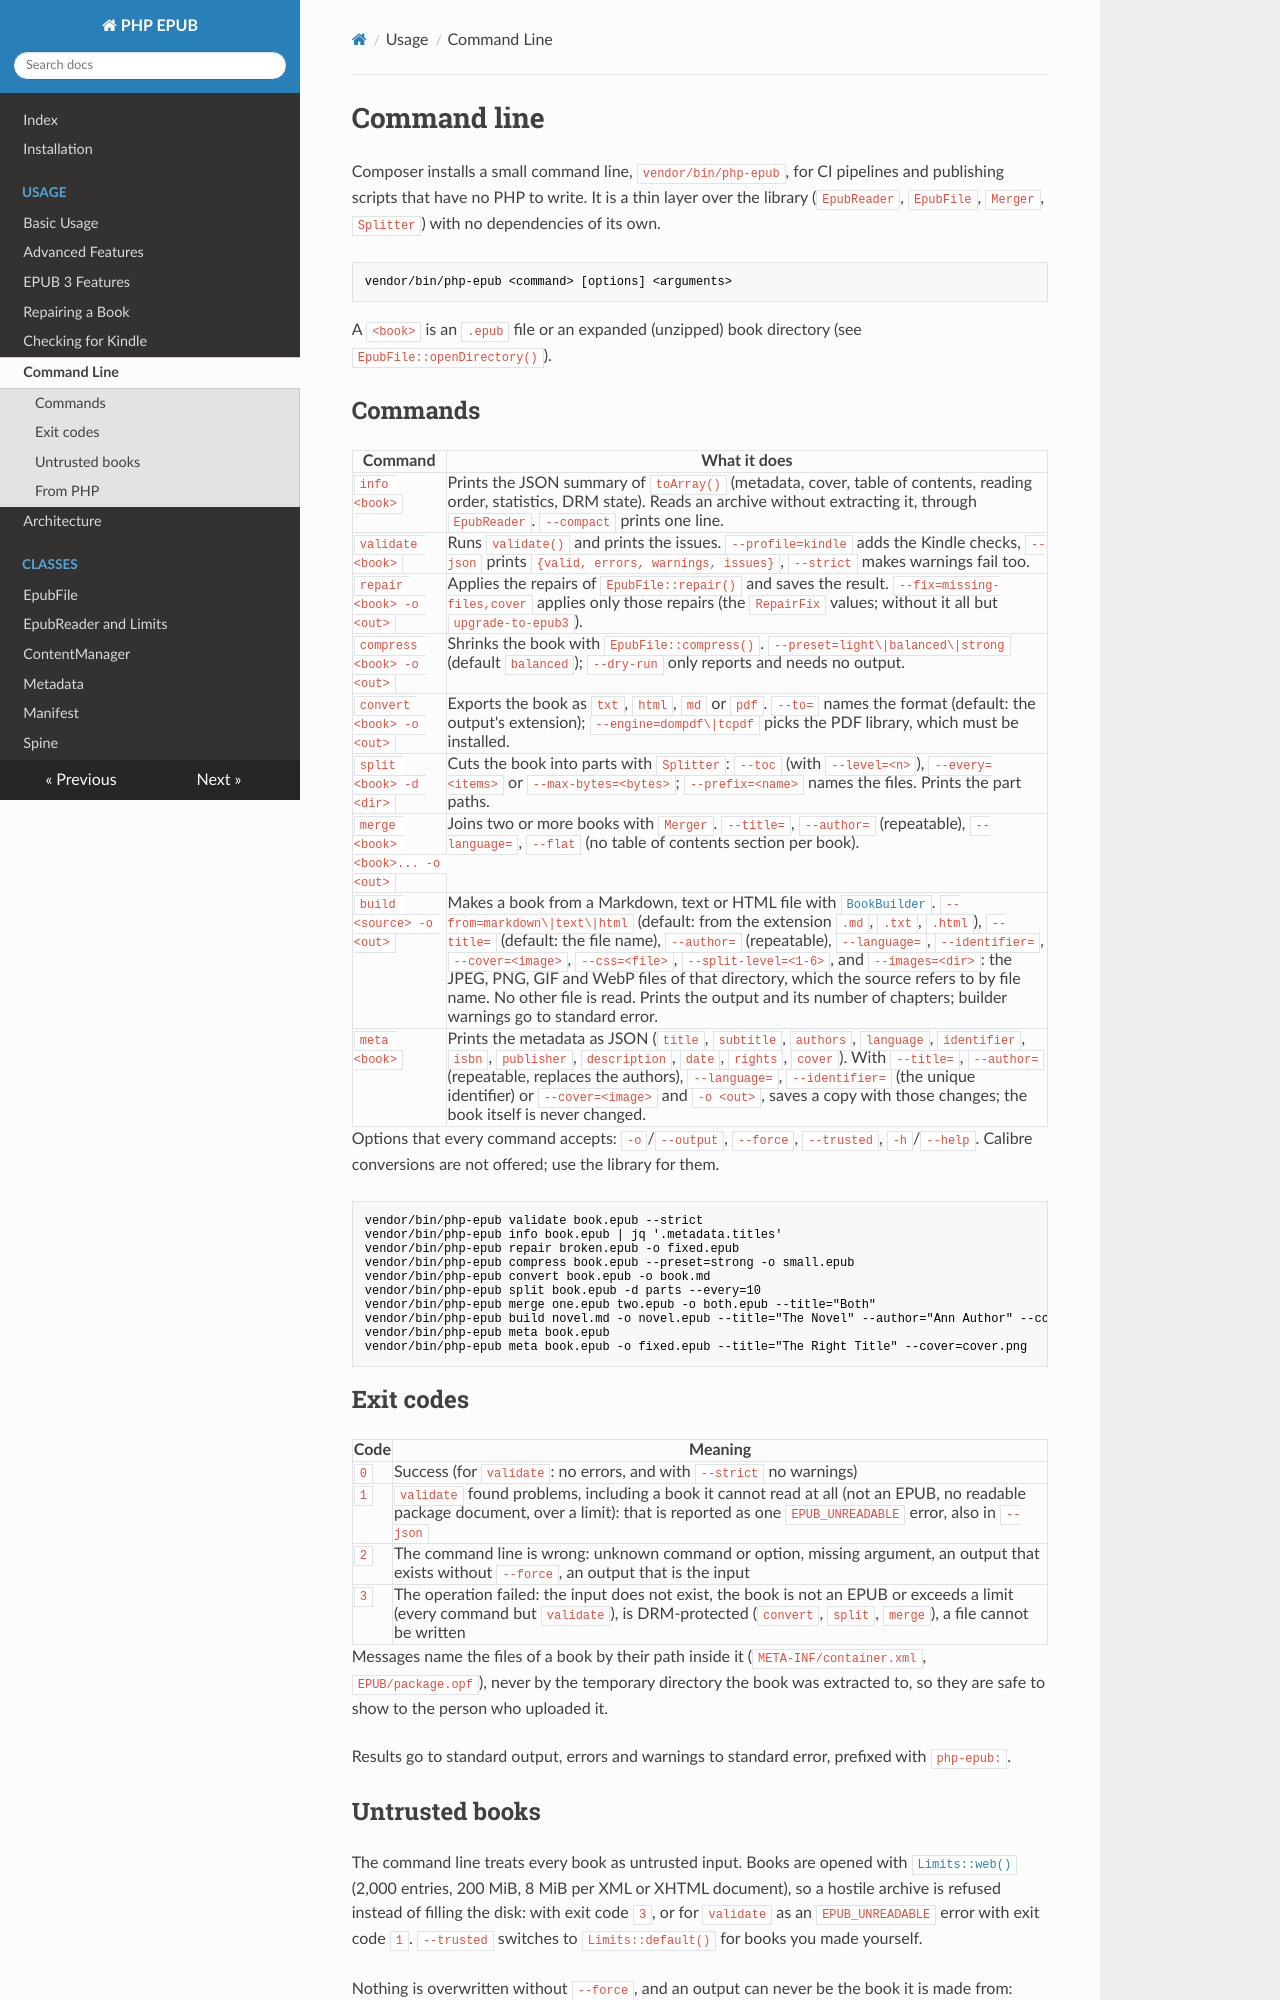

repository: indy2kro/php-epub · page: cli/index.html · generator: mkdocs

# Command line

Composer installs a small command line, `vendor/bin/php-epub`, for CI pipelines and publishing scripts that have no PHP to write. It is a thin layer over the library (`EpubReader`, `EpubFile`, `Merger`, `Splitter`) with no dependencies of its own.

```
vendor/bin/php-epub <command> [options] <arguments>
```

A `<book>` is an `.epub` file or an expanded (unzipped) book directory (see `EpubFile::openDirectory()`).

## Commands

| Command | What it does |
|---|---|
| `info <book>` | Prints the JSON summary of `toArray()` (metadata, cover, table of contents, reading order, statistics, DRM state). Reads an archive without extracting it, through `EpubReader`. `--compact` prints one line. |
| `validate <book>` | Runs `validate()` and prints the issues. `--profile=kindle` adds the Kindle checks, `--json` prints `{valid, errors, warnings, issues}`, `--strict` makes warnings fail too. |
| `repair <book> -o <out>` | Applies the repairs of `EpubFile::repair()` and saves the result. `--fix=missing-files,cover` applies only those repairs (the `RepairFix` values; without it all but `upgrade-to-epub3`). |
| `compress <book> -o <out>` | Shrinks the book with `EpubFile::compress()`. `--preset=light\|balanced\|strong` (default `balanced`); `--dry-run` only reports and needs no output. |
| `convert <book> -o <out>` | Exports the book as `txt`, `html`, `md` or `pdf`. `--to=` names the format (default: the output's extension); `--engine=dompdf\|tcpdf` picks the PDF library, which must be installed. |
| `split <book> -d <dir>` | Cuts the book into parts with `Splitter`: `--toc` (with `--level=<n>`), `--every=<items>` or `--max-bytes=<bytes>`; `--prefix=<name>` names the files. Prints the part paths. |
| `merge <book> <book>... -o <out>` | Joins two or more books with `Merger`. `--title=`, `--author=` (repeatable), `--language=`, `--flat` (no table of contents section per book). |
| `build <source> -o <out>` | Makes a book from a Markdown, text or HTML file with [`BookBuilder`](book-builder.md). `--from=markdown\|text\|html` (default: from the extension `.md`, `.txt`, `.html`), `--title=` (default: the file name), `--author=` (repeatable), `--language=`, `--identifier=`, `--cover=<image>`, `--css=<file>`, `--split-level=<1-6>`, and `--images=<dir>`: the JPEG, PNG, GIF and WebP files of that directory, which the source refers to by file name. No other file is read. Prints the output and its number of chapters; builder warnings go to standard error. |
| `meta <book>` | Prints the metadata as JSON (`title`, `subtitle`, `authors`, `language`, `identifier`, `isbn`, `publisher`, `description`, `date`, `rights`, `cover`). With `--title=`, `--author=` (repeatable, replaces the authors), `--language=`, `--identifier=` (the unique identifier) or `--cover=<image>` and `-o <out>`, saves a copy with those changes; the book itself is never changed. |

Options that every command accepts: `-o`/`--output`, `--force`, `--trusted`, `-h`/`--help`. Calibre conversions are not offered; use the library for them.

```
vendor/bin/php-epub validate book.epub --strict
vendor/bin/php-epub info book.epub | jq '.metadata.titles'
vendor/bin/php-epub repair broken.epub -o fixed.epub
vendor/bin/php-epub compress book.epub --preset=strong -o small.epub
vendor/bin/php-epub convert book.epub -o book.md
vendor/bin/php-epub split book.epub -d parts --every=10
vendor/bin/php-epub merge one.epub two.epub -o both.epub --title="Both"
vendor/bin/php-epub build novel.md -o novel.epub --title="The Novel" --author="Ann Author" --cover=cover.jpg --images=images
vendor/bin/php-epub meta book.epub
vendor/bin/php-epub meta book.epub -o fixed.epub --title="The Right Title" --cover=cover.png
```
